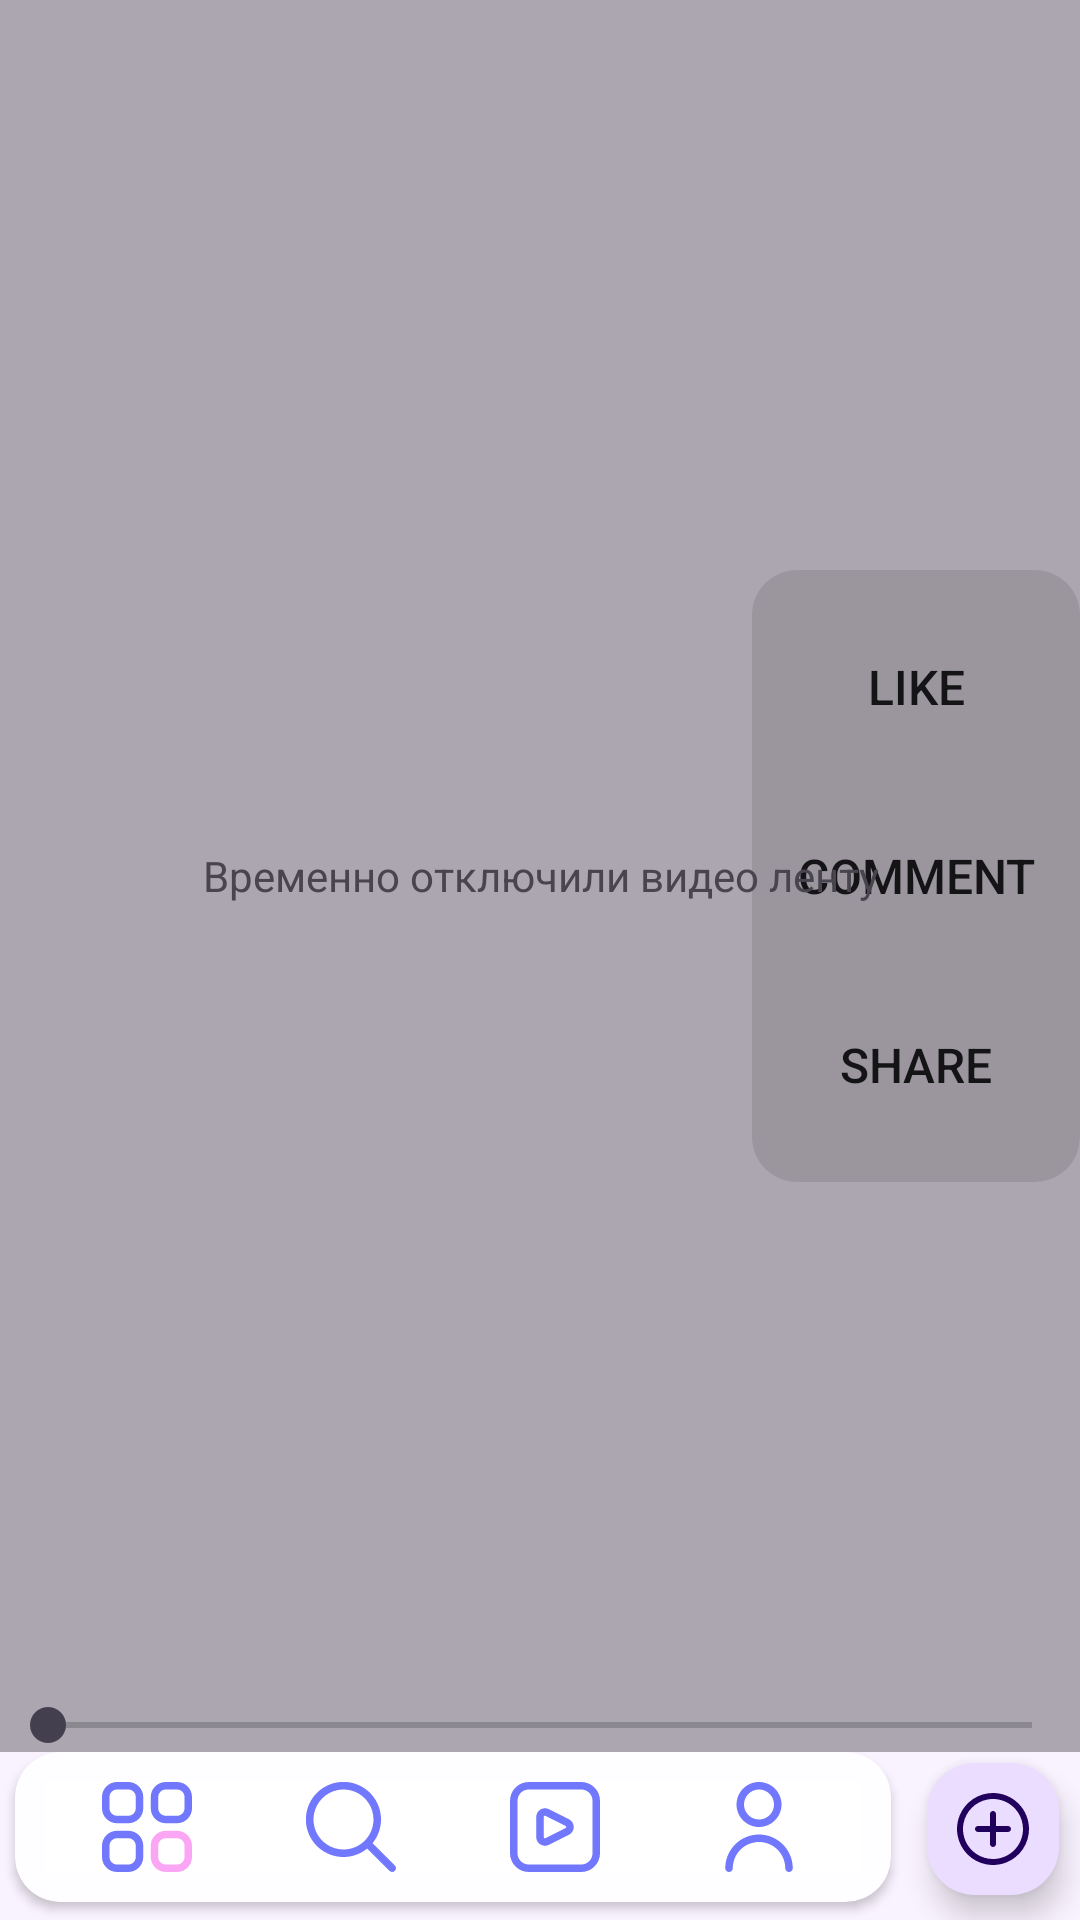

Here is an Android app screen rendered from its layout file. Give the layout XML and the strings, colors and styles it references.
<!-- AndroidManifest.xml: application theme Theme.Rollic -->
<!-- res/layout/activity_explore.xml -->
<?xml version="1.0" encoding="utf-8"?>
<androidx.constraintlayout.widget.ConstraintLayout xmlns:android="http://schemas.android.com/apk/res/android"
    xmlns:app="http://schemas.android.com/apk/res-auto"
    xmlns:tools="http://schemas.android.com/tools"
    android:layout_width="match_parent"
    android:layout_height="match_parent"
    tools:context=".activities.ExploreActivity">

    <androidx.recyclerview.widget.RecyclerView
        android:id="@+id/rvVideoExplore"
        android:layout_width="match_parent"
        android:layout_height="0dp"
        android:scrollbars="none"
        app:layout_constraintBottom_toTopOf="@+id/include10"
        app:layout_constraintEnd_toEndOf="parent"
        app:layout_constraintHorizontal_bias="1.0"
        app:layout_constraintStart_toStartOf="parent"
        app:layout_constraintTop_toTopOf="parent"
        app:layout_constraintVertical_bias="0.372" />

    <LinearLayout
        android:layout_width="wrap_content"
        android:layout_height="wrap_content"
        android:background="@drawable/ground_box"
        android:backgroundTint="@color/black20"
        android:backgroundTintMode="src_in"
        android:orientation="vertical"
        app:layout_constraintBottom_toBottomOf="@+id/rvVideoExplore"
        app:layout_constraintEnd_toEndOf="parent"
        app:layout_constraintTop_toTopOf="parent">

        <Button
            android:id="@+id/bLikeVideo"
            android:layout_width="match_parent"
            android:layout_height="wrap_content"
            android:layout_marginTop="15dp"
            android:background="@color/transparent"
            android:paddingHorizontal="15dp"
            android:text="Like"
            android:textSize="16sp"
            app:icon="@drawable/fi_rr_like"
            app:iconGravity="top"
            app:iconSize="22dp" />

        <Button
            android:id="@+id/bCommentVideo"
            android:layout_width="match_parent"
            android:layout_height="wrap_content"
            android:layout_marginVertical="15dp"
            android:background="@color/transparent"
            android:paddingHorizontal="15dp"
            android:text="Comment"
            android:textSize="16sp"
            app:icon="@drawable/fi_rr_messages"
            app:iconGravity="top"
            app:iconSize="22dp" />

        <Button
            android:id="@+id/bRepostVideo"
            android:layout_width="match_parent"
            android:layout_height="wrap_content"
            android:layout_marginBottom="15dp"
            android:background="@color/transparent"
            android:paddingHorizontal="15dp"
            android:text="Share"
            android:textSize="16sp"
            app:icon="@drawable/fi_rr_repost"
            app:iconGravity="top"
            app:iconSize="22dp" />

    </LinearLayout>

    <SeekBar
        android:id="@+id/seekBar"
        android:layout_width="match_parent"
        android:layout_height="wrap_content"
        app:layout_constraintBottom_toBottomOf="@+id/rvVideoExplore"
        app:layout_constraintEnd_toEndOf="parent"
        app:layout_constraintStart_toStartOf="parent" />

    <TextView
        android:id="@+id/textView23"
        android:layout_width="match_parent"
        android:layout_height="0dp"
        android:textAlignment="center"
        android:gravity="center"
        android:text="Временно отключили видео ленту"
        android:background="@color/black20"
        app:layout_constraintBottom_toTopOf="@id/include10"
        app:layout_constraintEnd_toEndOf="parent"
        app:layout_constraintStart_toStartOf="parent"
        app:layout_constraintTop_toTopOf="parent" />

    <include
        android:id="@+id/include10"
        layout="@layout/footer_layout"
        android:layout_width="0dp"
        android:layout_height="wrap_content"
        app:layout_constraintBottom_toBottomOf="parent"
        app:layout_constraintEnd_toEndOf="parent"
        app:layout_constraintStart_toStartOf="parent" />
</androidx.constraintlayout.widget.ConstraintLayout>
<!-- res/layout/footer_layout.xml (included above) -->
<?xml version="1.0" encoding="utf-8"?>
<androidx.constraintlayout.widget.ConstraintLayout xmlns:android="http://schemas.android.com/apk/res/android"
    xmlns:app="http://schemas.android.com/apk/res-auto"
    android:layout_width="match_parent"
    android:layout_height="wrap_content">

    <androidx.cardview.widget.CardView
        android:id="@+id/cardView"
        android:layout_width="0dp"
        android:layout_height="wrap_content"
        android:layout_marginHorizontal="5dp"
        android:layout_marginBottom="1dp"
        app:cardCornerRadius="15dp"
        app:layout_constraintBottom_toBottomOf="@id/bAdd"
        app:layout_constraintEnd_toStartOf="@id/bAdd"
        app:layout_constraintStart_toStartOf="parent"
        app:layout_constraintTop_toTopOf="@id/bAdd"
        app:strokeColor="@color/white">

        <LinearLayout
            android:layout_width="match_parent"
            android:layout_height="match_parent"
            android:orientation="horizontal"
            android:padding="10dp">

            <ImageButton
                android:id="@+id/bHome"
                android:layout_width="wrap_content"
                android:layout_height="wrap_content"
                android:layout_gravity="center_vertical"
                android:layout_weight="1"
                android:background="@color/white"
                app:srcCompat="@drawable/fi_rr_home"
                android:contentDescription="@string/home_screen_str" />

            <ImageButton
                android:id="@+id/bSearch"
                android:layout_width="wrap_content"
                android:layout_height="wrap_content"
                android:layout_gravity="center_vertical"
                android:layout_weight="1"
                android:background="@color/white"
                app:srcCompat="@drawable/fi_rr_search"
                android:contentDescription="Search screen" />

            <ImageButton
                android:id="@+id/bVideo"
                android:layout_width="wrap_content"
                android:layout_height="wrap_content"
                android:layout_gravity="center_vertical"
                android:layout_weight="1"
                android:background="@color/white"
                app:srcCompat="@drawable/fi_rr_play"
                android:contentDescription="@string/video_screen_str" />

            <ImageButton
                android:id="@+id/bStore"
                android:layout_width="wrap_content"
                android:layout_height="wrap_content"
                android:layout_gravity="center_vertical"
                android:layout_weight="1"
                android:background="@color/white"
                android:visibility="gone"
                app:srcCompat="@drawable/fi_rr_shop"
                android:contentDescription="@string/store_screen_str" />

            <ImageButton
                android:id="@+id/bAccount"
                android:layout_width="wrap_content"
                android:layout_height="wrap_content"
                android:layout_gravity="center_vertical"
                android:layout_weight="1"
                android:background="@color/white"
                android:cropToPadding="false"
                app:srcCompat="@drawable/fi_rr_user"
                android:contentDescription="@string/account_screen_str" />

        </LinearLayout>

    </androidx.cardview.widget.CardView>

    <com.google.android.material.floatingactionbutton.FloatingActionButton
        android:id="@+id/bAdd"
        android:layout_width="wrap_content"
        android:layout_height="wrap_content"
        android:layout_marginHorizontal="5dp"
        android:layout_marginBottom="5dp"
        android:clickable="true"
        android:focusable="true"
        app:fabCustomSize="44dp"
        app:layout_constraintTop_toTopOf="parent"
        app:layout_constraintBottom_toBottomOf="parent"
        app:layout_constraintEnd_toEndOf="parent"
        app:layout_constraintStart_toEndOf="@+id/cardView"
        app:srcCompat="@drawable/fi_rr_plus"
        android:contentDescription="@string/add_post_screen_str" />

</androidx.constraintlayout.widget.ConstraintLayout>
<!-- resources referenced by this layout -->
<resources>
  <color name="black20">#50000000</color>
  <color name="transparent">#00FFFFFF</color>
  <color name="white">#FFFFFFFF</color>
  <!-- drawable fi_rr_like (drawable) -->
  <vector xmlns:android="http://schemas.android.com/apk/res/android"
      android:width="24dp"
      android:height="24dp"
      android:viewportWidth="24"
      android:viewportHeight="24">
      <group>
          <clip-path android:pathData="M0,0h24v24h-24z" />
          <path
              android:fillColor="@color/blue"
              android:pathData="M17.5,1.916C16.374,1.934 15.272,2.248 14.307,2.828C13.341,3.407 12.545,4.231 12,5.216C11.455,4.231 10.659,3.407 9.693,2.828C8.727,2.248 7.626,1.934 6.5,1.916C4.705,1.994 3.014,2.78 1.796,4.101C0.578,5.422 -0.068,7.171 -0,8.967C-0,13.514 4.786,18.479 8.8,21.847C9.696,22.6 10.829,23.013 12,23.013C13.171,23.013 14.304,22.6 15.2,21.847C19.214,18.479 24,13.514 24,8.967C24.068,7.171 23.422,5.422 22.204,4.101C20.986,2.78 19.295,1.994 17.5,1.916ZM13.915,20.316C13.379,20.768 12.701,21.015 12,21.015C11.299,21.015 10.621,20.768 10.085,20.316C4.947,16.006 2,11.87 2,8.967C1.932,7.701 2.366,6.46 3.209,5.514C4.052,4.568 5.235,3.994 6.5,3.917C7.765,3.994 8.948,4.568 9.791,5.514C10.634,6.46 11.068,7.701 11,8.967C11,9.232 11.105,9.486 11.293,9.674C11.48,9.861 11.735,9.967 12,9.967C12.265,9.967 12.519,9.861 12.707,9.674C12.895,9.486 13,9.232 13,8.967C12.932,7.701 13.366,6.46 14.209,5.514C15.052,4.568 16.235,3.994 17.5,3.917C18.765,3.994 19.948,4.568 20.791,5.514C21.634,6.46 22.068,7.701 22,8.967C22,11.87 19.053,16.006 13.915,20.313V20.316Z" />
      </group>
  </vector>
  <!-- drawable fi_rr_search (drawable) -->
  <vector xmlns:android="http://schemas.android.com/apk/res/android"
      android:width="30dp"
      android:height="30dp"
      android:viewportWidth="24"
      android:viewportHeight="24">
      <group>
          <clip-path android:pathData="M0,0h24v24h-24z" />
          <path
              android:fillColor="@color/blue"
              android:pathData="M23.707,22.294L17.738,16.325C19.364,14.335 20.164,11.797 19.972,9.234C19.779,6.672 18.609,4.281 16.703,2.557C14.798,0.833 12.302,-0.092 9.733,-0.028C7.164,0.036 4.718,1.085 2.901,2.902C1.084,4.719 0.035,7.165 -0.029,9.734C-0.093,12.303 0.832,14.799 2.556,16.704C4.28,18.61 6.671,19.78 9.233,19.972C11.796,20.165 14.334,19.365 16.324,17.739L22.293,23.708C22.481,23.89 22.734,23.991 22.996,23.988C23.258,23.986 23.509,23.881 23.695,23.695C23.88,23.51 23.985,23.259 23.987,22.997C23.99,22.735 23.889,22.482 23.707,22.294ZM10,18.001C8.418,18.001 6.871,17.531 5.555,16.653C4.24,15.773 3.214,14.524 2.609,13.062C2.003,11.6 1.845,9.992 2.154,8.44C2.462,6.888 3.224,5.463 4.343,4.344C5.462,3.225 6.887,2.463 8.439,2.154C9.991,1.846 11.599,2.004 13.061,2.61C14.523,3.215 15.773,4.241 16.652,5.556C17.531,6.872 18,8.418 18,10.001C17.997,12.122 17.154,14.155 15.654,15.655C14.154,17.155 12.121,17.998 10,18.001Z" />
      </group>
  </vector>
  <!-- drawable ground_box (drawable) -->
  <?xml version="1.0" encoding="utf-8"?>
  <shape xmlns:android="http://schemas.android.com/apk/res/android" android:shape="rectangle">
      <solid android:color="@color/blue50" />
      <corners
          android:radius="15dp" />
  </shape>
  <string name="account_screen_str">Account</string>
  <string name="add_post_screen_str">Add post</string>
  <string name="home_screen_str">Home screen</string>
  <string name="store_screen_str">Store</string>
  <string name="video_screen_str">Videos feed</string>
  <style name="Theme.Rollic" parent="Base.Theme.Rollic" />
  <color name="blue">#7178fd</color>
  <color name="pink">#fba6f5</color>
  <color name="blue50">#507178fd</color>
  <style name="Base.Theme.Rollic" parent="Theme.Material3.DayNight.NoActionBar">
          <item name="android:background">@color/ground</item>
      </style>
  <color name="ground">#10E6D9FF</color>
</resources>
